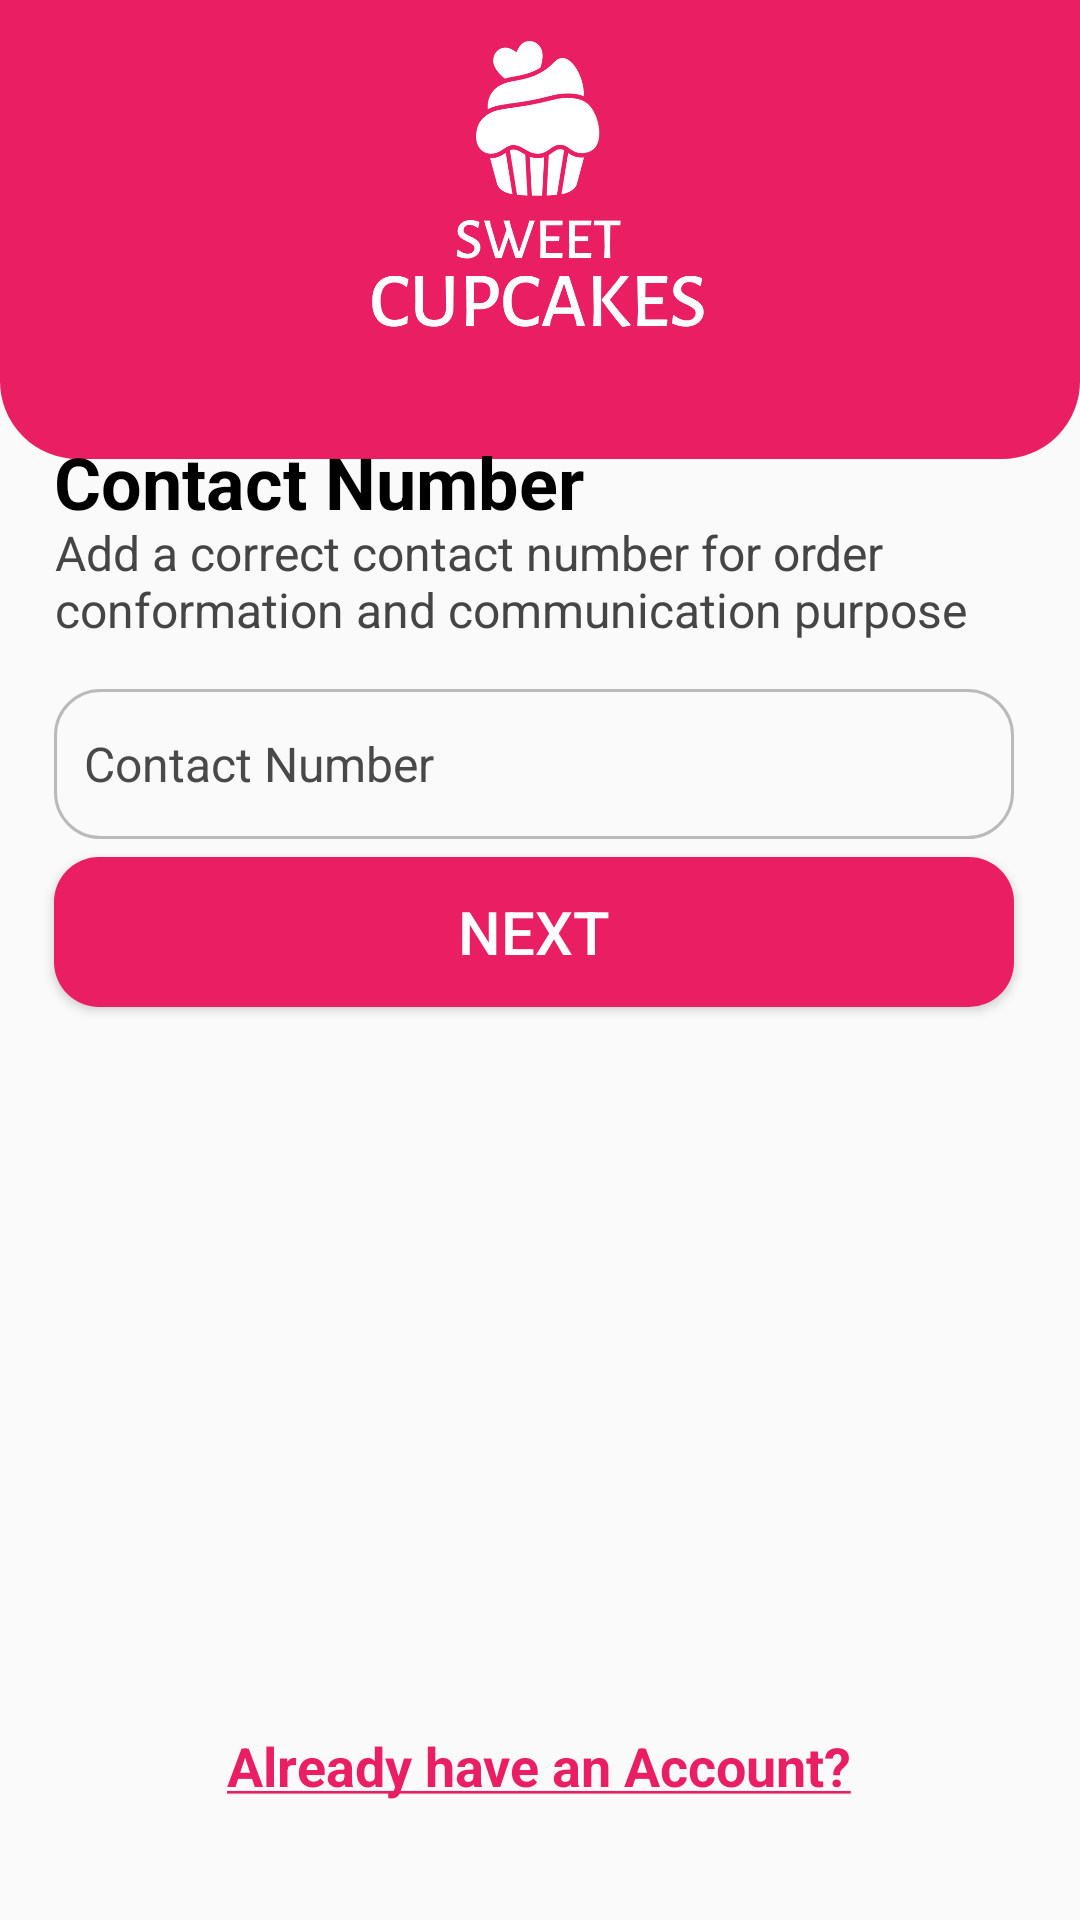

The Android layout XML behind this screen, and the referenced resources:
<!-- AndroidManifest.xml: application theme AppTheme -->
<!-- res/layout/activity_registration_contact_no.xml -->
<?xml version="1.0" encoding="utf-8"?>
<androidx.constraintlayout.widget.ConstraintLayout xmlns:android="http://schemas.android.com/apk/res/android"
    xmlns:app="http://schemas.android.com/apk/res-auto"
    xmlns:tools="http://schemas.android.com/tools"
    android:layout_width="match_parent"
    android:layout_height="match_parent"
    tools:context=".RegistrationContactNo">

    <include layout="@layout/logo_main"/>

    <TextView
        android:id="@+id/have_acc"
        android:layout_width="wrap_content"
        android:layout_height="wrap_content"
        android:text="@string/have_account"
        android:textColor="@color/main_color"
        android:textStyle="bold"
        android:textSize="18sp"
        app:layout_constraintBottom_toBottomOf="parent"
        app:layout_constraintEnd_toEndOf="parent"
        app:layout_constraintHorizontal_bias="0.497"
        app:layout_constraintStart_toStartOf="parent"
        app:layout_constraintTop_toTopOf="parent"
        app:layout_constraintVertical_bias="0.936" />

    <TextView
        android:id="@+id/textView3"
        android:layout_width="320dp"
        android:layout_height="60dp"
        android:text="@string/q_contact_no_des"
        android:textColor="#454545"
        android:textSize="16sp"
        app:layout_constraintBottom_toBottomOf="parent"
        app:layout_constraintEnd_toEndOf="parent"
        app:layout_constraintHorizontal_bias="0.455"
        app:layout_constraintStart_toStartOf="parent"
        app:layout_constraintTop_toTopOf="parent"
        app:layout_constraintVertical_bias="0.299"
        tools:ignore="TextSizeCheck" />

    <TextView
        android:id="@+id/textView"
        android:layout_width="320dp"
        android:layout_height="34dp"
        android:text="@string/contact_no"
        android:textColor="#000000"
        android:textSize="24sp"
        android:textStyle="bold"
        app:layout_constraintBottom_toBottomOf="parent"
        app:layout_constraintEnd_toEndOf="parent"
        app:layout_constraintHorizontal_bias="0.452"
        app:layout_constraintStart_toStartOf="parent"
        app:layout_constraintTop_toTopOf="parent"
        app:layout_constraintVertical_bias="0.238" />

    <EditText
        android:id="@+id/get_contact_no"
        android:layout_width="320dp"
        android:layout_height="50dp"
        android:layout_margin="0dp"
        android:autofillHints="phone"
        android:background="@drawable/rounded_border"
        android:drawablePadding="5dp"
        android:ems="10"
        android:hint="@string/contact_no"
        android:inputType="number"
        android:minHeight="48dp"
        android:paddingStart="10dp"
        android:textColorHint="#494949"
        android:textSize="16sp"
        app:layout_constraintBottom_toBottomOf="parent"
        app:layout_constraintEnd_toEndOf="parent"
        app:layout_constraintHorizontal_bias="0.452"
        app:layout_constraintStart_toStartOf="parent"
        app:layout_constraintTop_toTopOf="parent"
        app:layout_constraintVertical_bias="0.389"
        tools:ignore="LabelFor,MissingConstraints,RtlSymmetry,TextFields" />

    <androidx.appcompat.widget.AppCompatButton
        android:id="@+id/next_btn"
        android:layout_width="320dp"
        android:layout_height="50dp"
        android:background="@drawable/rounded_button_bg"
        android:text="@string/next"
        android:textColor="#FFFFFF"
        android:textSize="20sp"
        app:layout_constraintBottom_toBottomOf="parent"
        app:layout_constraintEnd_toEndOf="parent"
        app:layout_constraintHorizontal_bias="0.452"
        app:layout_constraintStart_toStartOf="parent"
        app:layout_constraintTop_toTopOf="parent"
        app:layout_constraintVertical_bias="0.484" />

</androidx.constraintlayout.widget.ConstraintLayout>
<!-- res/layout/logo_main.xml (included above) -->
<merge xmlns:android="http://schemas.android.com/apk/res/android"
    xmlns:app="http://schemas.android.com/apk/res-auto">

    <View
        android:layout_width="match_parent"
        android:layout_height="153dp"
        android:background="@drawable/logo_bar"
        app:layout_constraintBottom_toBottomOf="parent"
        app:layout_constraintEnd_toEndOf="parent"
        app:layout_constraintHorizontal_bias="0.0"
        app:layout_constraintStart_toStartOf="parent"
        app:layout_constraintTop_toTopOf="parent"
        app:layout_constraintVertical_bias="0.0" />

    <ImageView
        android:id="@+id/imageView4"
        android:layout_width="160dp"
        android:layout_height="172dp"
        android:layout_gravity="center_horizontal"
        android:contentDescription="@string/logo"
        app:layout_constraintBottom_toBottomOf="parent"
        app:layout_constraintEnd_toEndOf="parent"
        app:layout_constraintHorizontal_bias="0.497"
        app:layout_constraintStart_toStartOf="parent"
        app:layout_constraintTop_toTopOf="parent"
        app:layout_constraintVertical_bias="0.00"
        app:srcCompat="@drawable/cupcake_logo_m" />

</merge>
<!-- resources referenced by this layout -->
<resources>
  <color name="main_color">#E91E63</color>
  <!-- drawable cupcake_logo_m: png bitmap (drawable, 39107 bytes) -->
  <!-- drawable logo_bar (drawable) -->
  <shape xmlns:android="http://schemas.android.com/apk/res/android"
      android:shape="rectangle">
      <solid android:color="@color/main_color" /> 
      <stroke
          android:width="2dp"
      android:color="@color/main_color" /> 
      <corners
          android:topLeftRadius="0dp"
      android:topRightRadius="0dp"
      android:bottomLeftRadius="25dp"
      android:bottomRightRadius="25dp" />
  </shape>
  <!-- drawable rounded_border (drawable) -->
  <shape xmlns:android="http://schemas.android.com/apk/res/android"
      android:shape="rectangle">
      <solid android:color="@android:color/transparent" />
      <stroke
          android:width="1dp"
          android:color="@color/border_color" />
      <corners android:radius="15dp" />
  </shape>
  <!-- drawable rounded_button_bg (drawable) -->
  <?xml version="1.0" encoding="utf-8"?>
  <shape xmlns:android="http://schemas.android.com/apk/res/android">
      <solid android:color="@color/main_color"/>
      <corners android:radius="15dp"/>
  </shape>
  <string name="contact_no">Contact Number</string>
  <string name="have_account"><u>Already have an Account?</u></string>
  <string name="logo">LOGO</string>
  <string name="next">Next</string>
  <string name="q_contact_no_des">Add a correct contact number for order conformation and communication purpose</string>
  <style name="AppTheme" parent="Theme.AppCompat.Light.NoActionBar">
          
          <item name="colorPrimary">@color/white</item>
          <item name="colorPrimaryVariant">@color/white</item>
          <item name="colorOnPrimary">@color/white</item>
          
          <item name="colorSecondary">@color/main_color</item>
          <item name="colorSecondaryVariant">@color/main_color</item>
          <item name="colorOnSecondary">@color/black</item>
          
          <item name="android:statusBarColor">@color/main_color</item>
          
      </style>
  <color name="border_color">#BABABA</color>
  <color name="white">#FFFFFFFF</color>
  <color name="black">#FF000000</color>
</resources>
